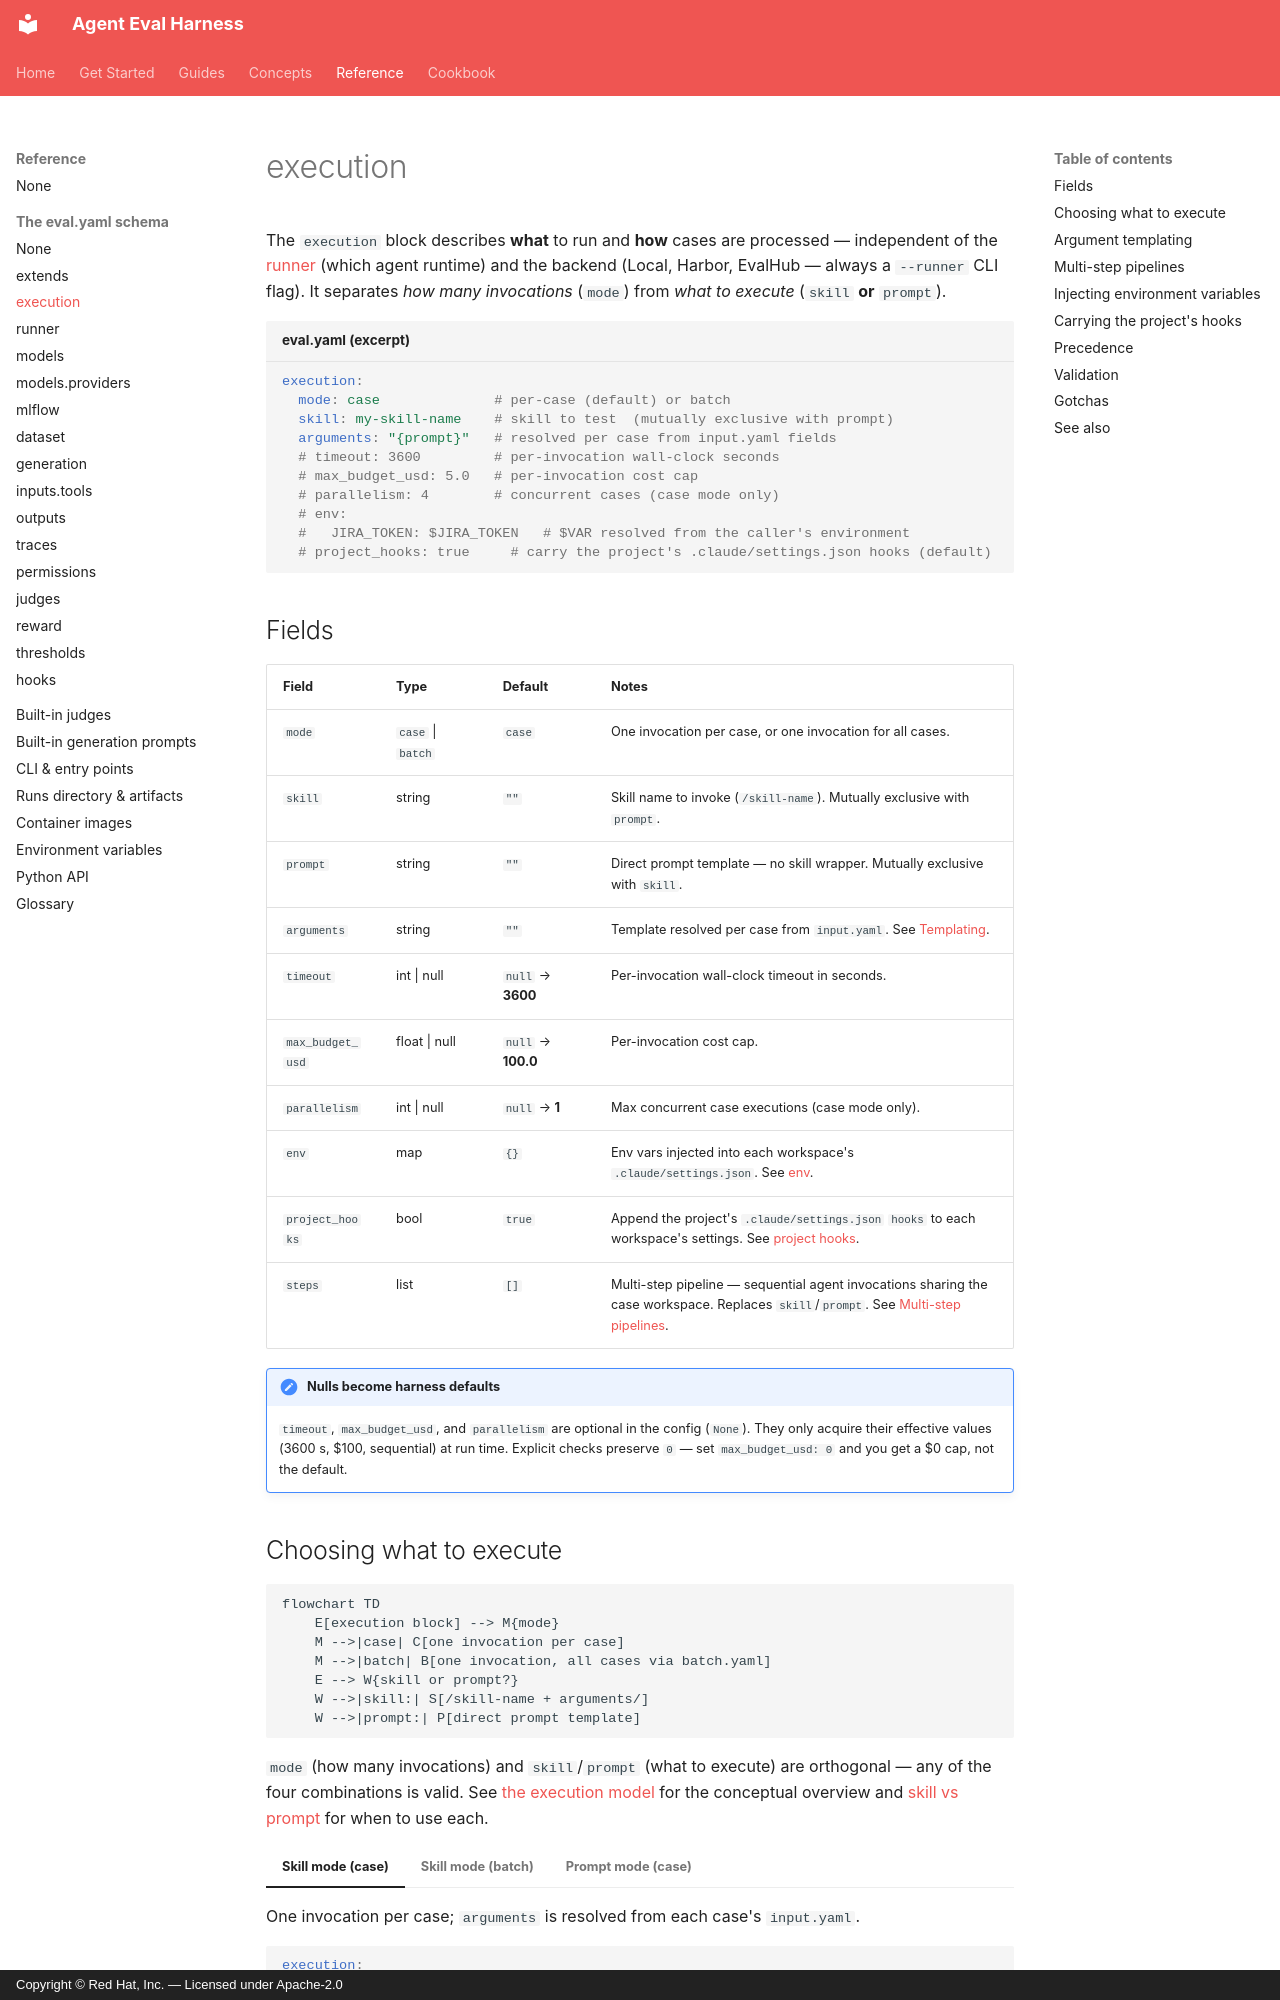

repository: opendatahub-io/agent-eval-harness · page: reference/config/execution/index.html · generator: mkdocs · copyright: Copyright © Red Hat, Inc. — Licensed under Apache-2.0

# execution

The `execution` block describes **what** to run and **how** cases are processed —
independent of the [runner](runner.md) (which agent runtime) and the backend (Local,
Harbor, EvalHub — always a `--runner` CLI flag). It separates *how many invocations*
(`mode`) from *what to execute* (`skill` **or** `prompt`).

```yaml title="eval.yaml (excerpt)"
execution:
  mode: case              # per-case (default) or batch
  skill: my-skill-name    # skill to test  (mutually exclusive with prompt)
  arguments: "{prompt}"   # resolved per case from input.yaml fields
  # timeout: 3600         # per-invocation wall-clock seconds
  # max_budget_usd: 5.0   # per-invocation cost cap
  # parallelism: 4        # concurrent cases (case mode only)
  # env:
  #   JIRA_TOKEN: $JIRA_TOKEN   # $VAR resolved from the caller's environment
  # project_hooks: true     # carry the project's .claude/settings.json hooks (default)
```

## Fields

| Field | Type | Default | Notes |
| --- | --- | --- | --- |
| `mode` | `case` \| `batch` | `case` | One invocation per case, or one invocation for all cases. |
| `skill` | string | `""` | Skill name to invoke (`/skill-name`). Mutually exclusive with `prompt`. |
| `prompt` | string | `""` | Direct prompt template — no skill wrapper. Mutually exclusive with `skill`. |
| `arguments` | string | `""` | Template resolved per case from `input.yaml`. See [Templating](#argument-templating). |
| `timeout` | int \| null | `null` → **3600** | Per-invocation wall-clock timeout in seconds. |
| `max_budget_usd` | float \| null | `null` → **100.0** | Per-invocation cost cap. |
| `parallelism` | int \| null | `null` → **1** | Max concurrent case executions (case mode only). |
| `env` | map | `{}` | Env vars injected into each workspace's `.claude/settings.json`. See [env](#injecting-environment-variables). |
| `project_hooks` | bool | `true` | Append the project's `.claude/settings.json` `hooks` to each workspace's settings. See [project hooks](#carrying-the-projects-hooks). |
| `steps` | list | `[]` | Multi-step pipeline — sequential agent invocations sharing the case workspace. Replaces `skill`/`prompt`. See [Multi-step pipelines](#multi-step-pipelines). |

!!! note "Nulls become harness defaults"
    `timeout`, `max_budget_usd`, and `parallelism` are optional in the config (`None`).
    They only acquire their effective values (3600 s, $100, sequential) at run time.
    Explicit checks preserve `0` — set `max_budget_usd: 0` and you get a $0 cap, not
    the default.
